Photos from the image-classification dataset "split_cnn_dataset" in the GitHub repository Luki26-png/mango-leaf-classifier. Its 3 classes are: apel mango, dodol mango, harum manis mango.

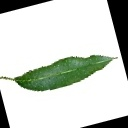
Label: harum manis mango

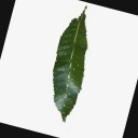
Label: apel mango

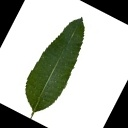
Label: dodol mango

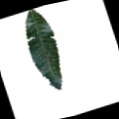
Label: apel mango

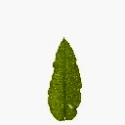
Label: dodol mango

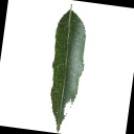
Label: harum manis mango
